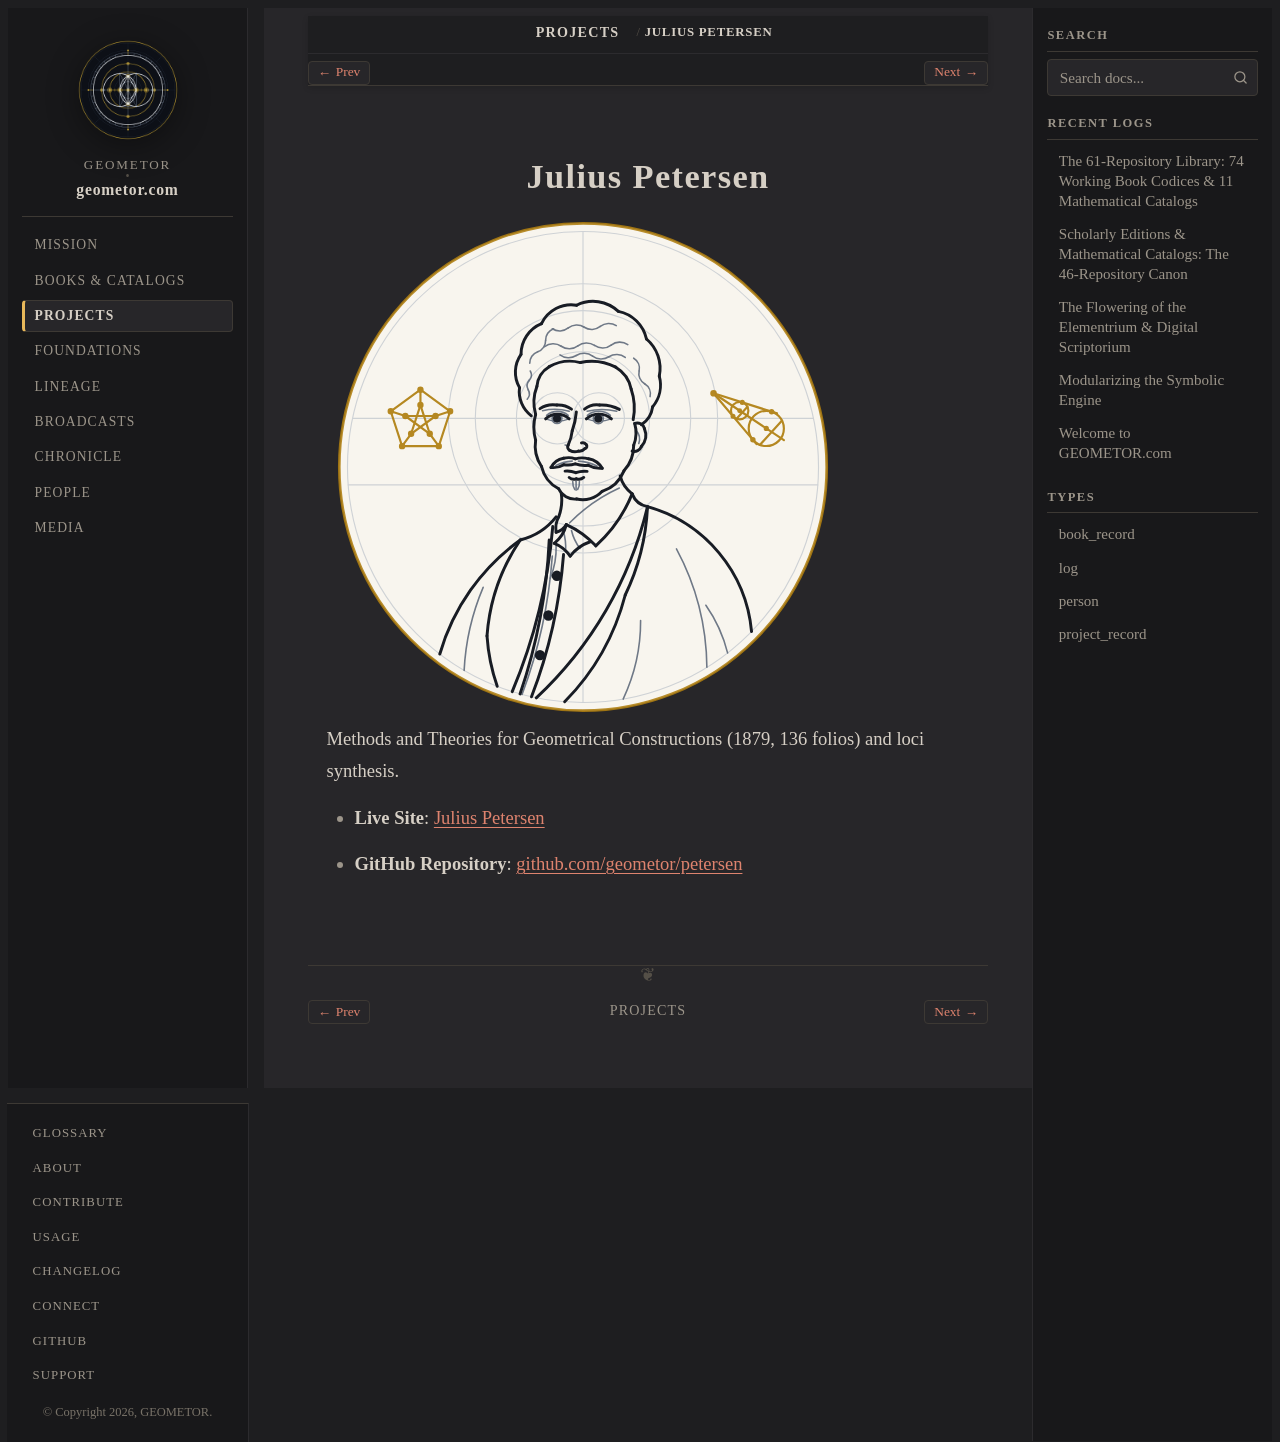

repository: geometor/geometor.com · page: projects/repo_petersen.html · generator: sphinx

:type: project_record
:era: Constructive & Projective Geometry
:native_title: geometor/petersen
:languages: English
:site_url: https://geometor.github.io/petersen/
:github_url: https://github.com/geometor/petersen
:excerpt: Methods and Theories for Geometrical Constructions (1879, 136 folios) and loci synthesis.

Julius Petersen
===============

.. image:: /_static/medallions/petersen.svg
   :alt: Julius Petersen Medallion

Methods and Theories for Geometrical Constructions (1879, 136 folios) and loci synthesis.

* **Live Site**: `Julius Petersen <https://geometor.github.io/petersen/>`_
* **GitHub Repository**: `github.com/geometor/petersen <https://github.com/geometor/petersen>`_
